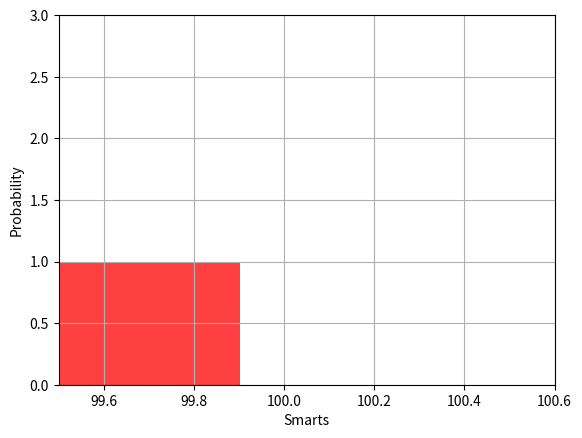

Python code for this plot:
import numpy as np
from numpy.random import randint, randn
from time import time
import matplotlib.pyplot as plt
from scipy.stats import norm

# Returns mean of bootstrap samples
def stat(data):
    return np.mean(data)

# Bootstrap algorithm
def bootstrap(data, statistic, R):
    t = np.zeros(R); n = len(data); inds = np.arange(n); t0 = time()
    # non-parametric bootstrap
    for i in range(R):
        t[i] = statistic(data[randint(0,n,n)])
        # analysis
        print("Runtime:%gsec" % (time()-t0)); print("Bootstrap Statistics :")
        print("original    bias        std.              error")
        print("%8g %10g %14g %15g" % (statistic(data), np.std(data), np.mean(t), np.std(t)))
        return t

mu, sigma = 100, 15
datapoints = 10000
x = mu + sigma*randn(datapoints)
# bootstrap returns the data sample
t = bootstrap(x, stat, datapoints)
# the histogram of the bootstrapped  data
n, binsboot, patches = plt.hist(t, 50, facecolor="red", alpha=0.75)
# add a ’best fit’ line
y = norm.pdf(binsboot, np.mean(t), np.std(t))
lt = plt.plot(binsboot, y, "r--", linewidth=1)
plt.xlabel("Smarts")
plt.ylabel("Probability")
plt.axis([99.5, 100.6, 0, 3.0])

plt.grid(True)
plt.show()
